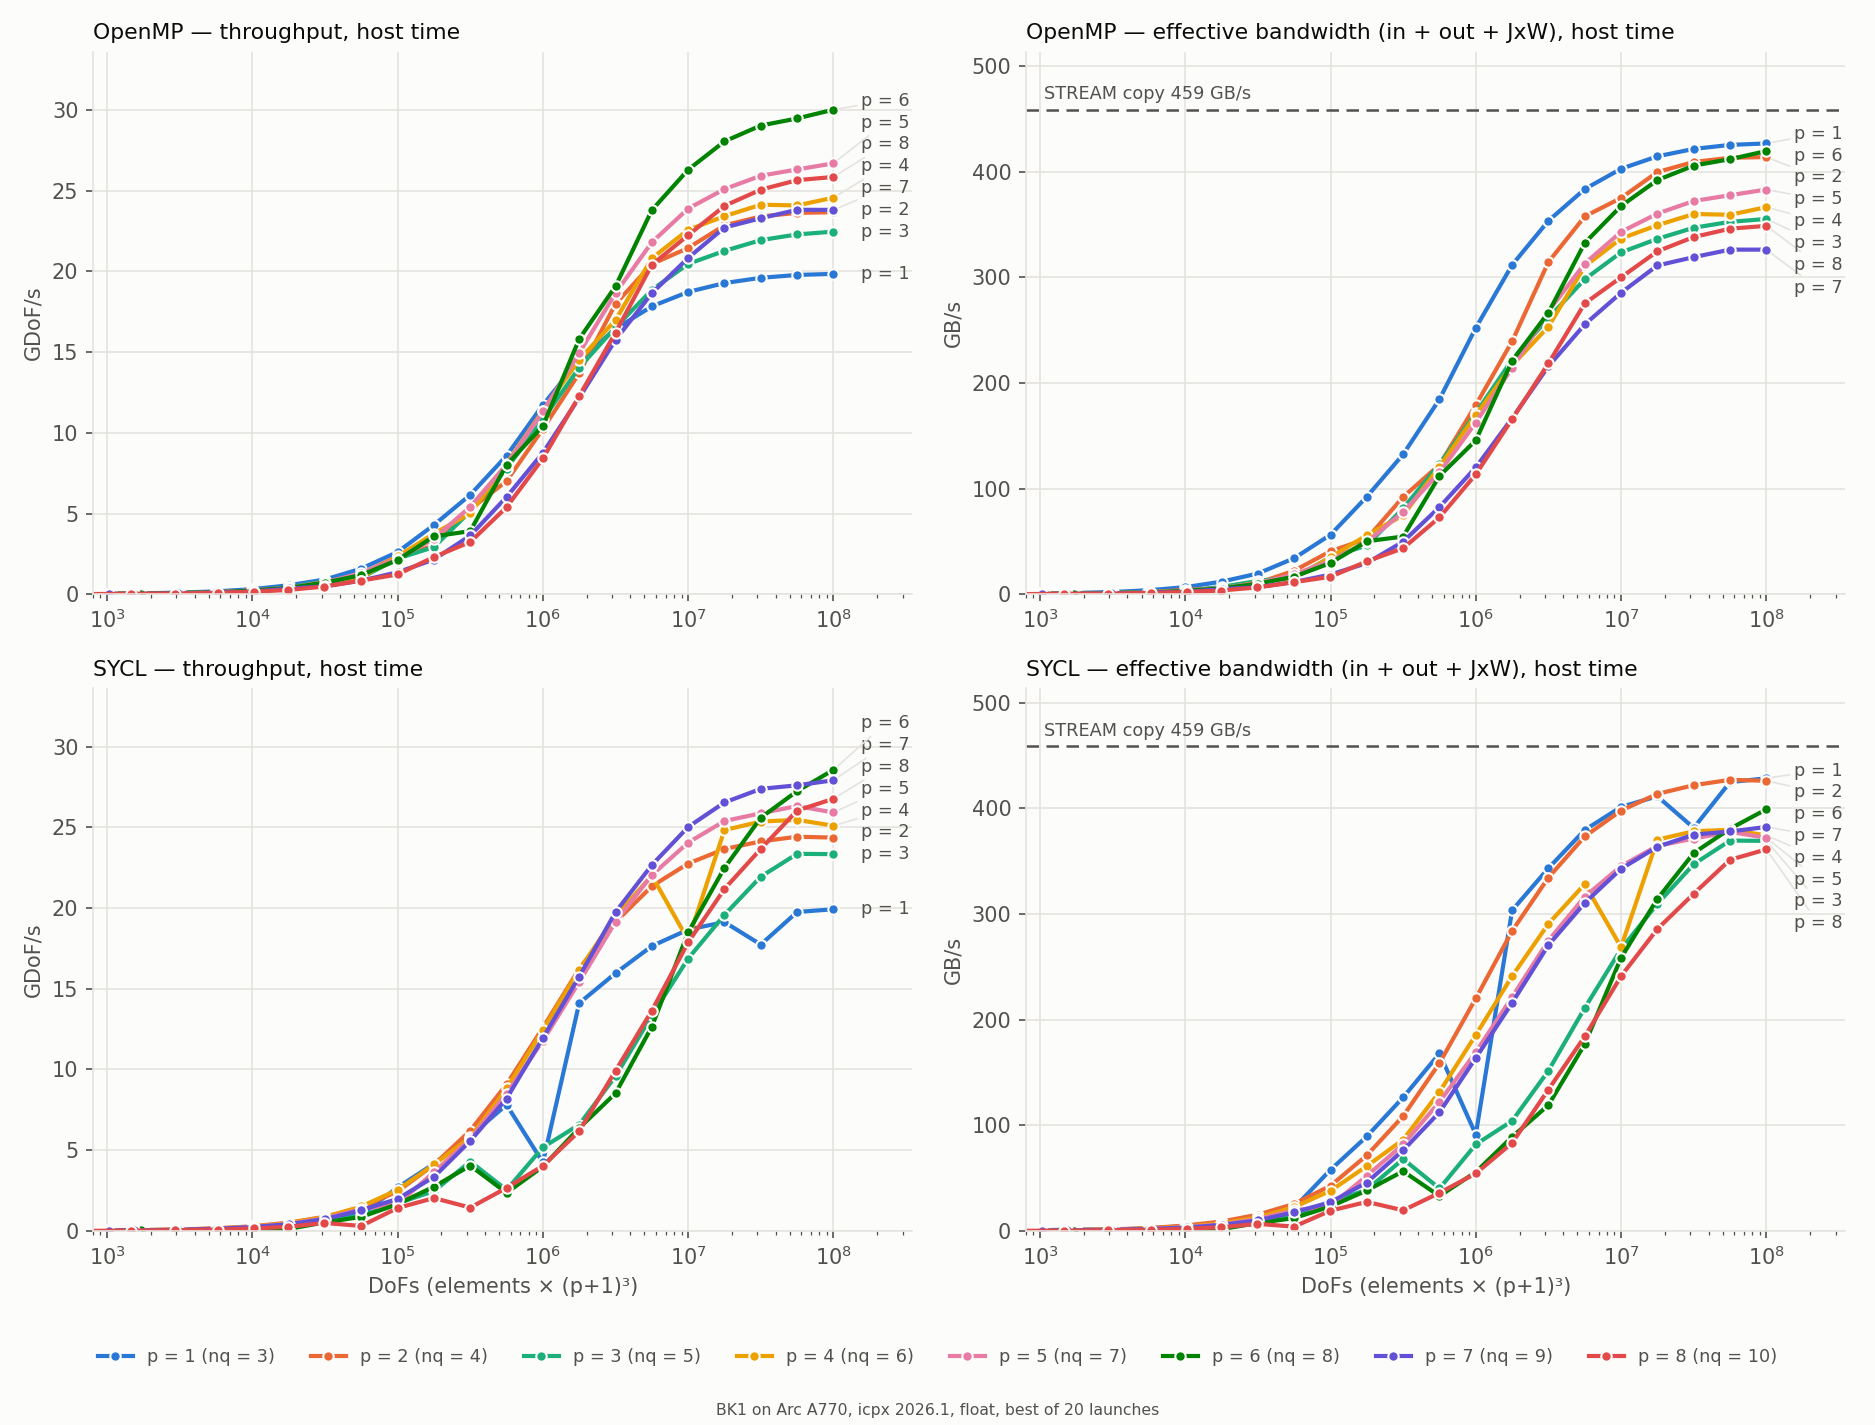

Values plotted in this chart, from the file beside it:
api, nq, kernel, nelmt, dofs, gdofs, gbs, gdofs_dev, gbs_dev
omp, 4, gsI_b4, 37, 999, 0.020, 0.4, , 
omp, 4, gsI_b4, 66, 1782, 0.035, 0.6, , 
omp, 4, gsI_b4, 117, 3159, 0.057, 1.0, , 
omp, 4, gsI_b4, 208, 5616, 0.108, 1.9, , 
omp, 4, gsI_b4, 370, 9990, 0.233, 4.1, , 
omp, 4, gsI_b4, 659, 17793, 0.339, 5.9, , 
omp, 4, gsI_b4, 1171, 31617, 0.605, 10.6, , 
omp, 4, gsI_b4, 2083, 56241, 1.274, 22.3, , 
omp, 4, gsI_b4, 3704, 100008, 2.328, 40.7, , 
omp, 4, gsI_b4, 6586, 177822, 3.003, 52.5, , 
omp, 4, gsI_b4, 11712, 316224, 5.266, 92.1, , 
omp, 4, gsI_b4, 20827, 562329, 7.008, 122.5, , 
omp, 4, gsI_b4, 37037, 999999, 10.24, 179.0, , 
omp, 4, gsI_b4, 65862, 1778274, 13.69, 239.3, , 
omp, 4, gsI_b4, 117121, 3162267, 17.98, 314.4, , 
omp, 4, gsI_b4, 208275, 5623425, 20.45, 357.5, , 
omp, 4, gsI_b4, 370370, 9999990, 21.45, 375.0, , 
omp, 6, gsI_b1, 8, 1000, 0.025, 0.4, , 
omp, 6, gsI_b1, 14, 1750, 0.043, 0.6, , 
omp, 6, gsI_b1, 25, 3125, 0.075, 1.1, , 
omp, 6, gsI_b1, 45, 5625, 0.105, 1.6, , 
omp, 6, gsI_b1, 80, 10000, 0.235, 3.5, , 
omp, 6, gsI_b1, 142, 17750, 0.331, 4.9, , 
omp, 6, gsI_b1, 253, 31625, 0.754, 11.2, , 
omp, 6, gsI_b1, 450, 56250, 1.045, 15.6, , 
omp, 6, gsI_b1, 800, 100000, 2.340, 34.9, , 
omp, 6, gsI_b1, 1423, 177875, 3.754, 56.0, , 
omp, 6, gsI_b1, 2530, 316250, 5.009, 74.7, , 
omp, 6, gsI_b1, 4499, 562375, 8.092, 120.7, , 
omp, 6, gsI_b1, 8000, 1000000, 11.38, 169.6, , 
omp, 6, gsI_b1, 14226, 1778250, 14.52, 216.6, , 
omp, 6, gsI_b1, 25298, 3162250, 16.98, 253.3, , 
omp, 6, gsI_b1, 44987, 5623375, 20.81, 310.3, , 
omp, 6, gsI_b1, 80000, 10000000, 22.57, 336.6, , 
omp, 8, gsI_b1, 3, 1029, 0.023, 0.3, , 
omp, 8, gsI_b1, 5, 1715, 0.038, 0.5, , 
omp, 8, gsI_b1, 9, 3087, 0.069, 1.0, , 
omp, 8, gsI_b1, 16, 5488, 0.117, 1.6, , 
omp, 8, gsI_b1, 29, 9947, 0.223, 3.1, , 
omp, 8, gsI_b1, 52, 17836, 0.401, 5.6, , 
omp, 8, gsI_b1, 92, 31556, 0.712, 9.9, , 
omp, 8, gsI_b1, 164, 56252, 1.191, 16.6, , 
omp, 8, gsI_b1, 292, 100156, 2.121, 29.6, , 
omp, 8, gsI_b1, 518, 177674, 3.584, 50.1, , 
omp, 8, gsI_b1, 922, 316246, 3.908, 54.6, , 
omp, 8, gsI_b1, 1639, 562177, 8.011, 111.9, , 
omp, 8, gsI_b1, 2915, 999845, 10.42, 145.6, , 
omp, 8, gsI_b1, 5184, 1778112, 15.81, 220.9, , 
omp, 8, gsI_b1, 9219, 3162117, 19.07, 266.5, , 
omp, 8, gsI_b1, 16395, 5623485, 23.79, 332.4, , 
omp, 8, gsI_b1, 29155, 10000165, 26.3, 367.4, , 
sycl, 8, inl_b1, 3, 1029, 0.017, 0.2, 0.066, 0.9
sycl, 8, inl_b1, 5, 1715, 0.029, 0.4, 0.106, 1.5
sycl, 8, inl_b1, 9, 3087, 0.052, 0.7, 0.191, 2.7
sycl, 8, inl_b1, 16, 5488, 0.088, 1.2, 0.349, 4.9
sycl, 8, inl_b1, 29, 9947, 0.045, 0.6, 0.624, 8.7
sycl, 8, inl_b1, 52, 17836, 0.127, 1.8, 1.098, 15.3
sycl, 8, inl_b1, 92, 31556, 0.531, 7.4, 1.967, 27.5
sycl, 8, inl_b1, 164, 56252, 0.870, 12.2, 3.418, 47.8
sycl, 8, inl_b1, 292, 100156, 1.660, 23.2, 5.792, 80.9
... 276 more rows
